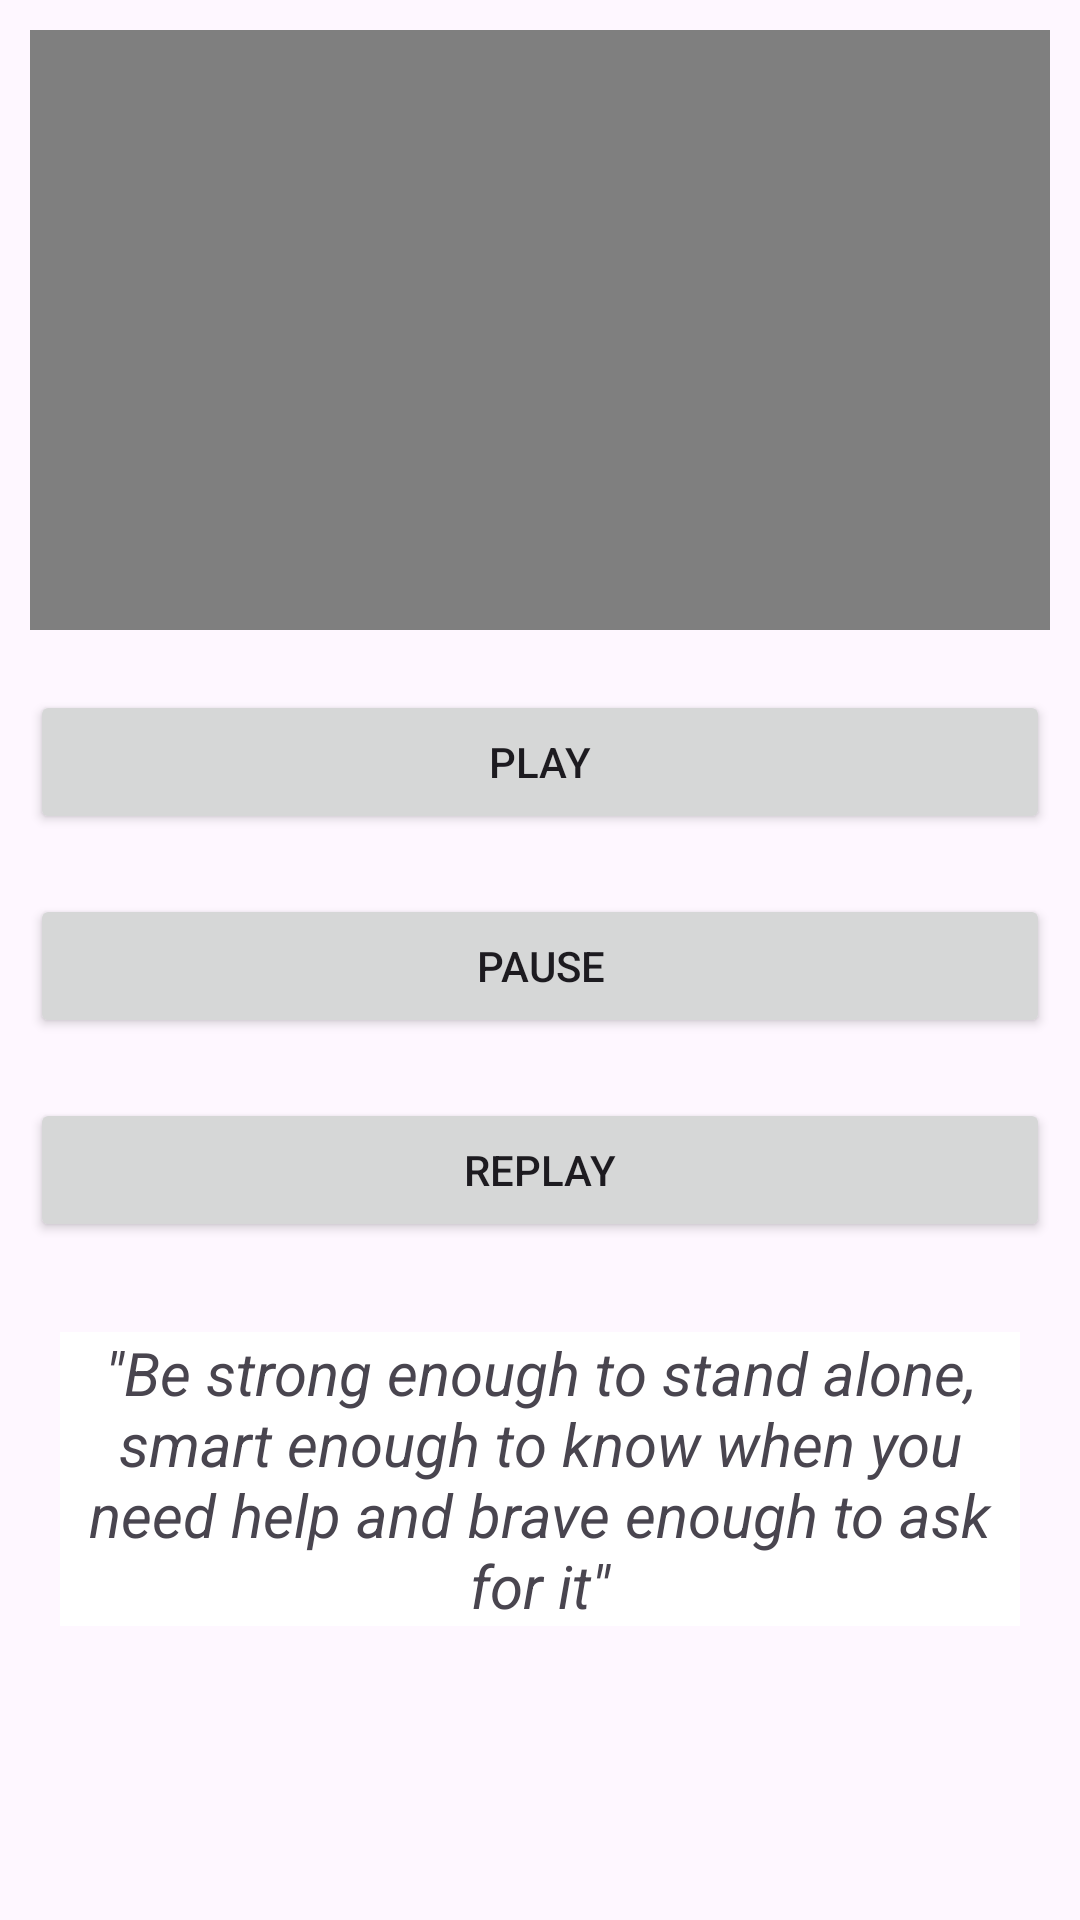

Reconstruct the res/layout file that produces this screen, plus the resources it refers to.
<!-- AndroidManifest.xml: application theme Theme.AnxietyCatApp -->
<!-- res/layout/activity_videohelp.xml -->
<?xml version="1.0" encoding="utf-8"?>
<LinearLayout xmlns:android="http://schemas.android.com/apk/res/android"
    xmlns:app="http://schemas.android.com/apk/res-auto"
    xmlns:tools="http://schemas.android.com/tools"
    android:layout_width="match_parent"
    android:layout_height="match_parent"
    tools:context=".Videohelp"
    android:orientation="vertical"
    android:background="@drawable/backdgroundmain">
    <VideoView
        android:id="@+id/askingforhelp"
        android:layout_width="match_parent"
        android:layout_height="200dp"
        app:layout_constraintBottom_toBottomOf="parent"
        app:layout_constraintStart_toStartOf="parent"
        app:layout_constraintTop_toTopOf="parent"
        android:layout_marginTop="170dp"
        android:layout_margin="10dp"/>

    <Button
        android:id="@+id/playvideo"
        android:layout_width="match_parent"
        android:layout_height="wrap_content"
        android:text="Play"
        android:layout_margin="10dp"/>

    <Button
        android:id="@+id/pausevideo"
        android:layout_width="match_parent"
        android:layout_height="wrap_content"
        android:text="Pause"
        android:layout_margin="10dp"/>

    <Button
        android:id="@+id/stopvideo"
        android:layout_width="match_parent"
        android:layout_height="wrap_content"
        android:text="Replay"
        android:layout_margin="10dp"/>

    <TextView
        android:id="@+id/textView2"
        android:layout_width="match_parent"
        android:layout_height="wrap_content"
        android:textSize="20dp"
        android:gravity="center"
        android:layout_margin="20dp"
        android:textStyle="italic"
        android:background="@color/white"
        android:text="&quot;Be strong enough to stand alone, smart enough to know when you need help and brave enough to ask for it&quot;" />


</LinearLayout>
<!-- resources referenced by this layout -->
<resources>
  <style name="Theme.AnxietyCatApp" parent="Base.Theme.AnxietyCatApp" />
  <style name="Base.Theme.AnxietyCatApp" parent="Theme.Material3.DayNight.NoActionBar">
          
          
      </style>
  <!-- not gathered from this repository: default colours our renderer supplied (Android Studio template values) -->
  <color name="white">#FFFFFFFF</color>
</resources>
